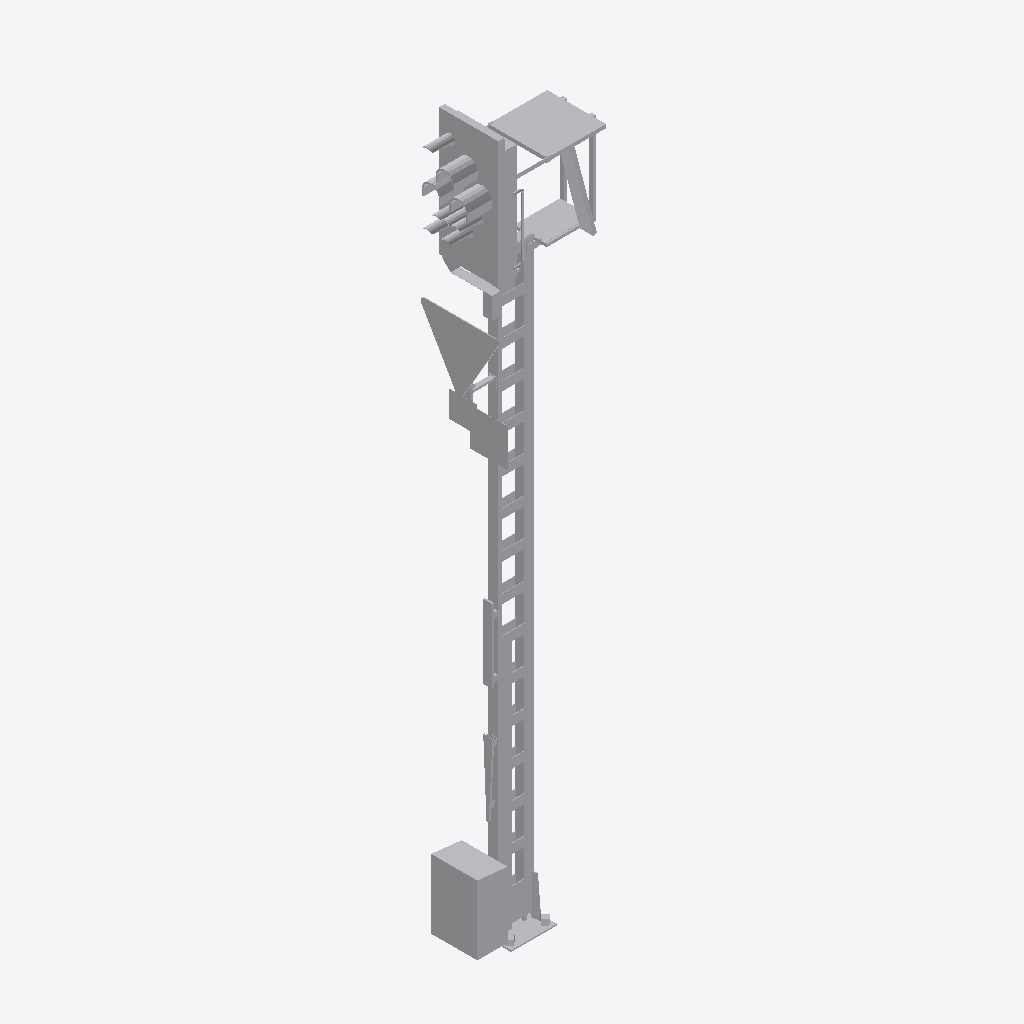
Isometric view of an IFC building model (IFC-SPF (STEP), schema IFC4, length unit metre), seen from the south-west, elements coloured by IFC class: 1 other element (light grey).
Extent 1.5 m × 0.8 m × 7.8 m (x, y, z). Elements (1): 1 IfcBuildingElementProxy.

HEADER;
FILE_DESCRIPTION(('ViewDefinition [ReferenceView_V1.2]'),'2;1');
FILE_NAME('2018_01','2022-11-28T20:12:59+01:00',(''),(''),'ODA SDAI 22.12','23.0.20.21 - Exporter 23.0.20.21 - Alternativ-UI','');
FILE_SCHEMA(('IFC4'));
ENDSEC;
DATA;
#98=IFCPROJECT('2$Wwm8czv6C8$LoOtG9ylw',#20,'2018_01',$,$,'','Projekt  Status',(#93),#90);
#101=IFCSITE('2$Wwm8czv6C8$LoOtG9ylu',#20,'Default',$,$,#100,$,$,.ELEMENT.,(48,8,15,359802),(11,34,47,783432),0.0,$,$);
#747=IFCBUILDINGELEMENTPROXY('2VU6DVA8n6Ww4C3aXf_K40',#20,'S 8000.5.7-8_M6400-Zs3v-HS-B_LOD400-500:S 8000.5.7-8_M6400-Zs3v-HS-B_LOD400-500:2497644',$,'S 8000.5.7-8_M6400-Zs3v-HS-B_LOD400-500:S 8000.5.7-8_M6400-Zs3v-HS-B_LOD400-500',#746,#744,'2497644',.NOTDEFINED.);
ENDSEC;
